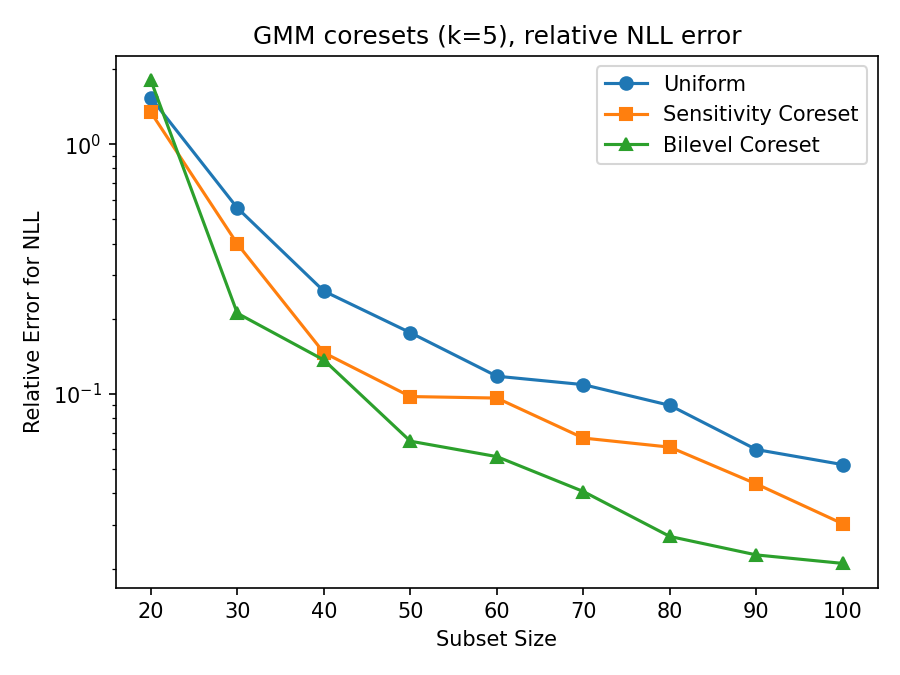

Values plotted in this chart, from the file beside it:
size, uniform_mean, uniform_std, sensitivity_mean, sensitivity_std, bilevel_mean, bilevel_std
20, 1.534, 0.702, 1.342, 0.7648, 1.803, 1.471
30, 0.5553, 0.3448, 0.3988, 0.2415, 0.2104, 0.03237
40, 0.2581, 0.1617, 0.1463, 0.0461, 0.1368, 0.01407
50, 0.1759, 0.04832, 0.09762, 0.02829, 0.06469, 0.004576
60, 0.1177, 0.05139, 0.09626, 0.0318, 0.05612, 0.003385
70, 0.1089, 0.06587, 0.06659, 0.01019, 0.04068, 0.002681
80, 0.09, 0.06287, 0.06123, 0.02871, 0.02688, 0.004443
90, 0.05988, 0.04337, 0.04361, 0.001071, 0.02267, 0.005002
100, 0.05211, 0.03464, 0.0302, 0.005816, 0.02097, 0.001583
